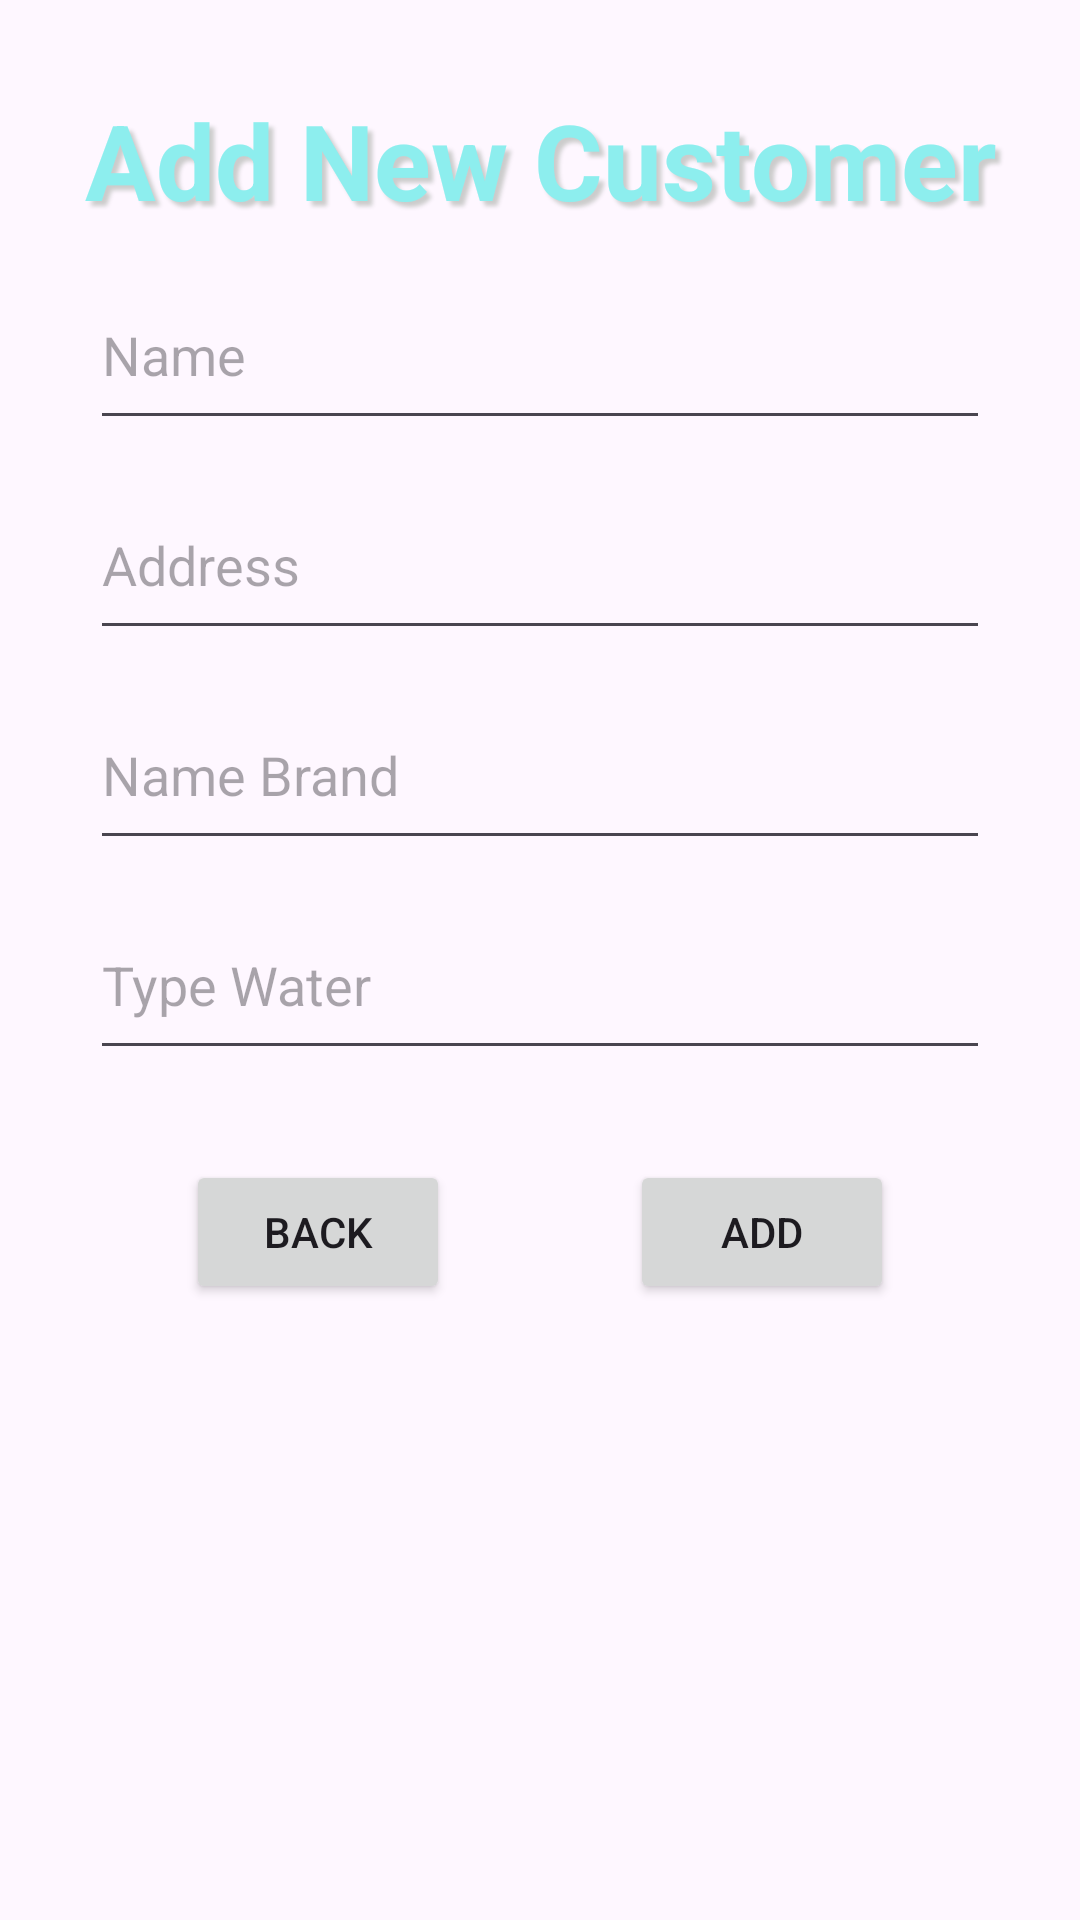

The Android layout XML behind this screen, and the referenced resources:
<!-- AndroidManifest.xml: application theme Theme.PWaterApp -->
<!-- res/layout/activity_add_cuss.xml -->
<?xml version="1.0" encoding="utf-8"?>
<LinearLayout xmlns:android="http://schemas.android.com/apk/res/android"
    xmlns:app="http://schemas.android.com/apk/res-auto"
    xmlns:tools="http://schemas.android.com/tools"
    android:layout_width="match_parent"
    android:layout_height="match_parent"
    android:orientation="vertical"
    tools:context=".AddCuss">

    <TextView
        android:layout_marginTop="30dp"
        android:textColor="#8DEEEE"
        android:gravity="center"
        android:textStyle="bold"
        android:textSize="35sp"
        android:shadowColor="#cccccc"
        android:shadowDx="5"
        android:shadowDy="5"
        android:shadowRadius="3"
        android:text="Add New Customer"
        android:layout_width="match_parent"
        android:layout_height="wrap_content"></TextView>
    <EditText
        android:layout_marginTop="10dp"
        android:layout_gravity="center"
        android:id="@+id/EditTextNameCuss"
        android:hint="Name "
        android:layout_width="300dp"
        android:layout_height="60dp"></EditText>
    <EditText
        android:layout_marginTop="10dp"
        android:layout_gravity="center"
        android:id="@+id/EditTextAddress"
        android:hint="Address"
        android:layout_width="300dp"
        android:layout_height="60dp"></EditText>
    <EditText
        android:layout_marginTop="10dp"
        android:layout_gravity="center"
        android:id="@+id/EditTextBrandCuss"
        android:hint="Name Brand"
        android:layout_width="300dp"
        android:layout_height="60dp"></EditText>

    <EditText
        android:layout_marginTop="10dp"
        android:layout_gravity="center"
        android:id="@+id/EditTextTypeCuss"
        android:hint="Type Water"
        android:layout_width="300dp"
        android:layout_height="60dp"></EditText>


    <LinearLayout
        android:layout_marginTop="30dp"
        android:layout_gravity="center"
        android:orientation="horizontal"
        android:layout_width="wrap_content"
        android:layout_height="wrap_content">

        <Button
            android:text="Back"
            android:id="@+id/ButtonBackCuss"
            android:layout_marginRight="30dp"
            android:layout_gravity="right"
            android:layout_width="wrap_content"
            android:layout_height="wrap_content"></Button>

        <Button
            android:text="Add"
            android:id="@+id/ButtonAddCuss"
            android:layout_marginLeft="30dp"
            android:layout_gravity="left"
            android:layout_width="wrap_content"
            android:layout_height="wrap_content"></Button>

    </LinearLayout>

</LinearLayout>
<!-- resources referenced by this layout -->
<resources>
  <style name="Theme.PWaterApp" parent="Base.Theme.PWaterApp" />
  <style name="Base.Theme.PWaterApp" parent="Theme.Material3.DayNight.NoActionBar">
          
          
      </style>
</resources>
